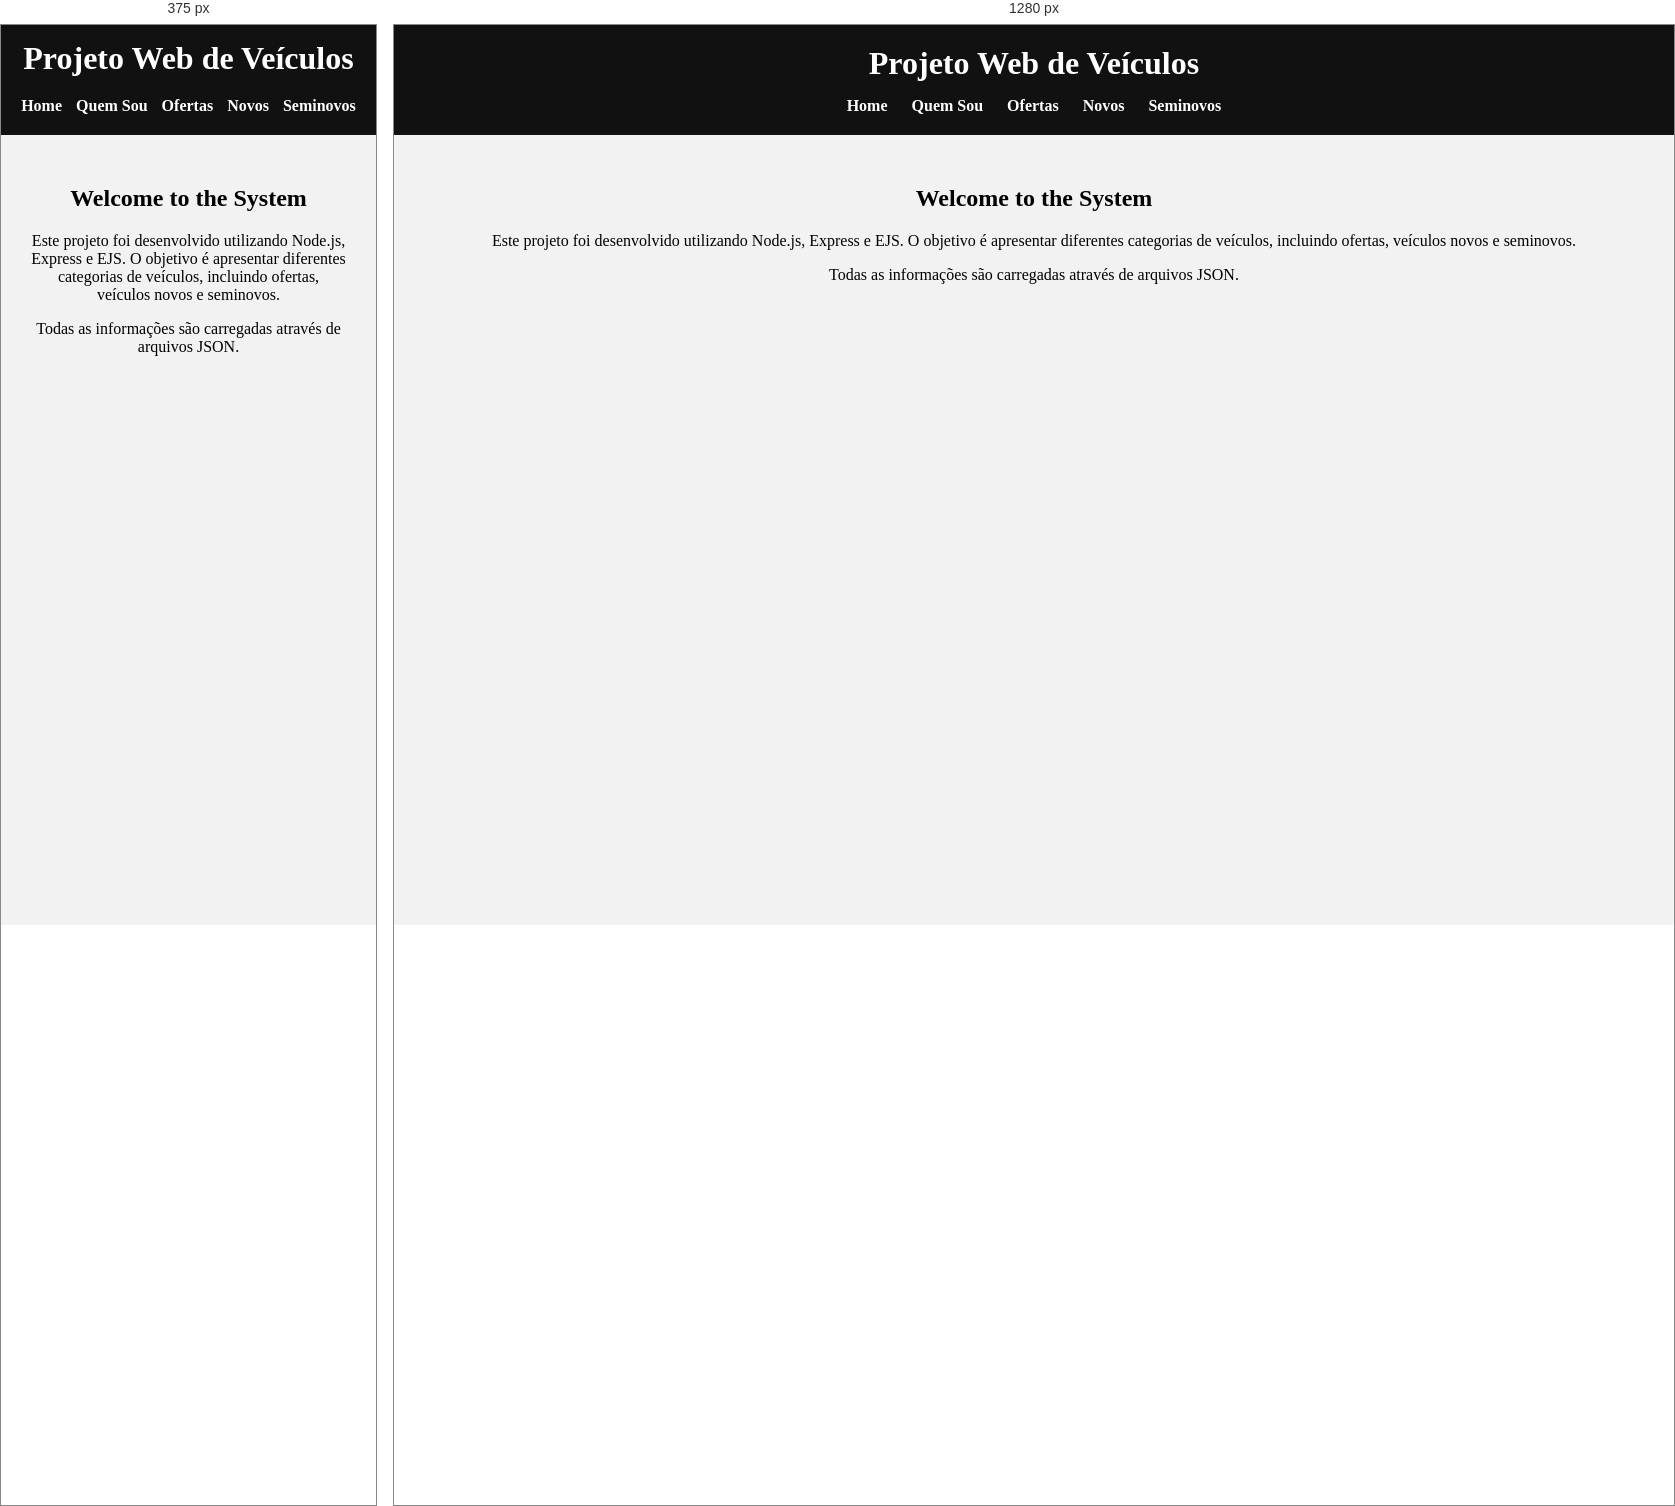
Rendered at 375 px and 1280 px, left to right.

<!-- file: home.html -->
<!DOCTYPE html>
<html lang="pt-br">

<head>
    <meta charset="UTF-8">
    <title>Projeto Veículos</title>
    <link rel="stylesheet" href="/css/style.css">
</head>

<body>

    <header>
        <h1>Projeto Web de Veículos</h1>

        <nav>
            <a href="/">Home</a>
            <a href="/quemsou">Quem Sou</a>
            <a href="/ofertas">Ofertas</a>
            <a href="/novos">Novos</a>
            <a href="/seminovos">Seminovos</a>
        </nav>
    </header>

    <section>
        <h2>Welcome to the System</h2>

        <p>
            Este projeto foi desenvolvido utilizando Node.js, Express e EJS. O objetivo é apresentar diferentes categorias de veículos, incluindo ofertas, veículos novos e seminovos.
        </p>

        <p>
            Todas as informações são carregadas através de arquivos JSON.
        </p>
    </section>

</body>

</html>

/* @media block from style.css */
@media (max-width: 768px) {
    header {
        padding: 15px;
    }
    nav a {
        display: inline-block;
        margin: 5px;
    }
    .card {
        width: 95%;
    }
    .card img {
        height: auto;
    }
}